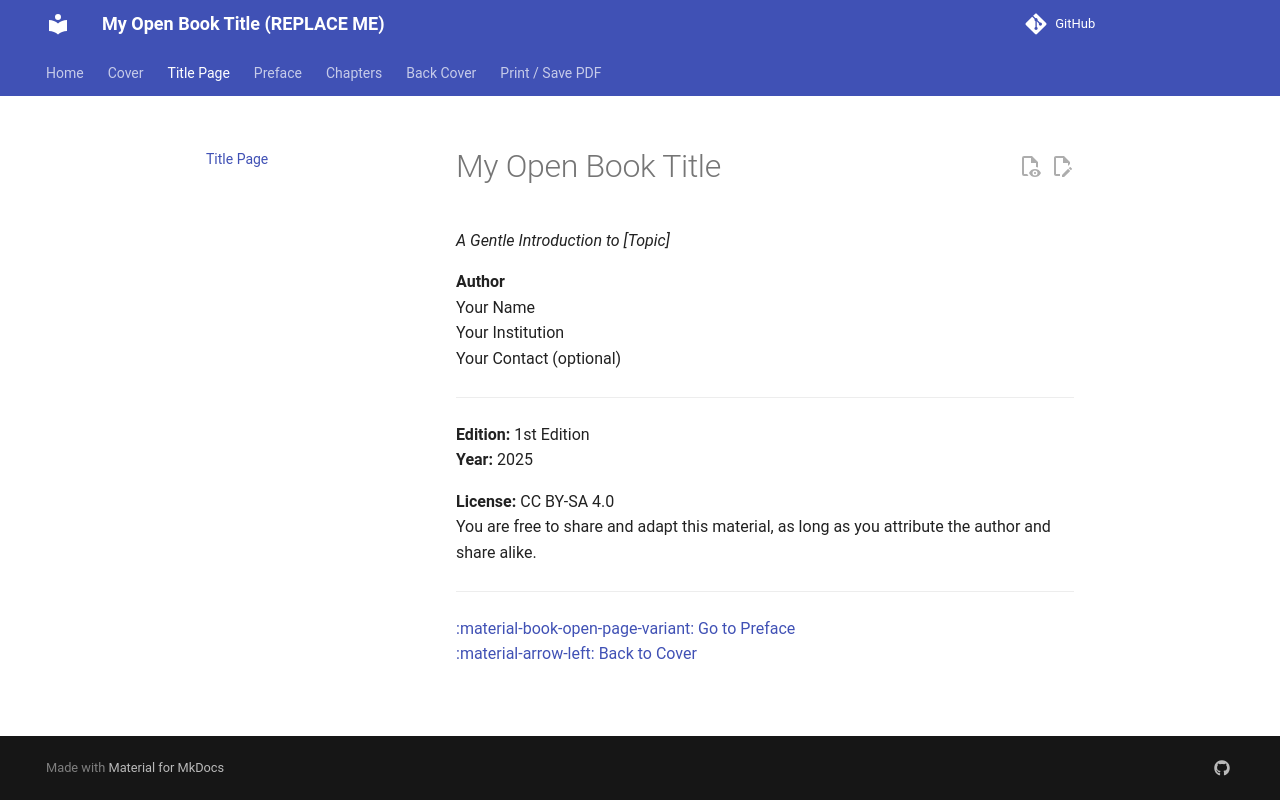

repository: leofernandesmo/my-open-book · page: title-page/index.html · generator: mkdocs

# My Open Book Title

_A Gentle Introduction to [Topic]_

**Author**  
Your Name  
Your Institution  
Your Contact (optional)

---

**Edition:** 1st Edition  
**Year:** 2025  

**License:** CC BY-SA 4.0  
You are free to share and adapt this material, as long as you attribute the author and share alike.

---

[:material-book-open-page-variant: Go to Preface](preface.md)  
[:material-arrow-left: Back to Cover](cover.md)
